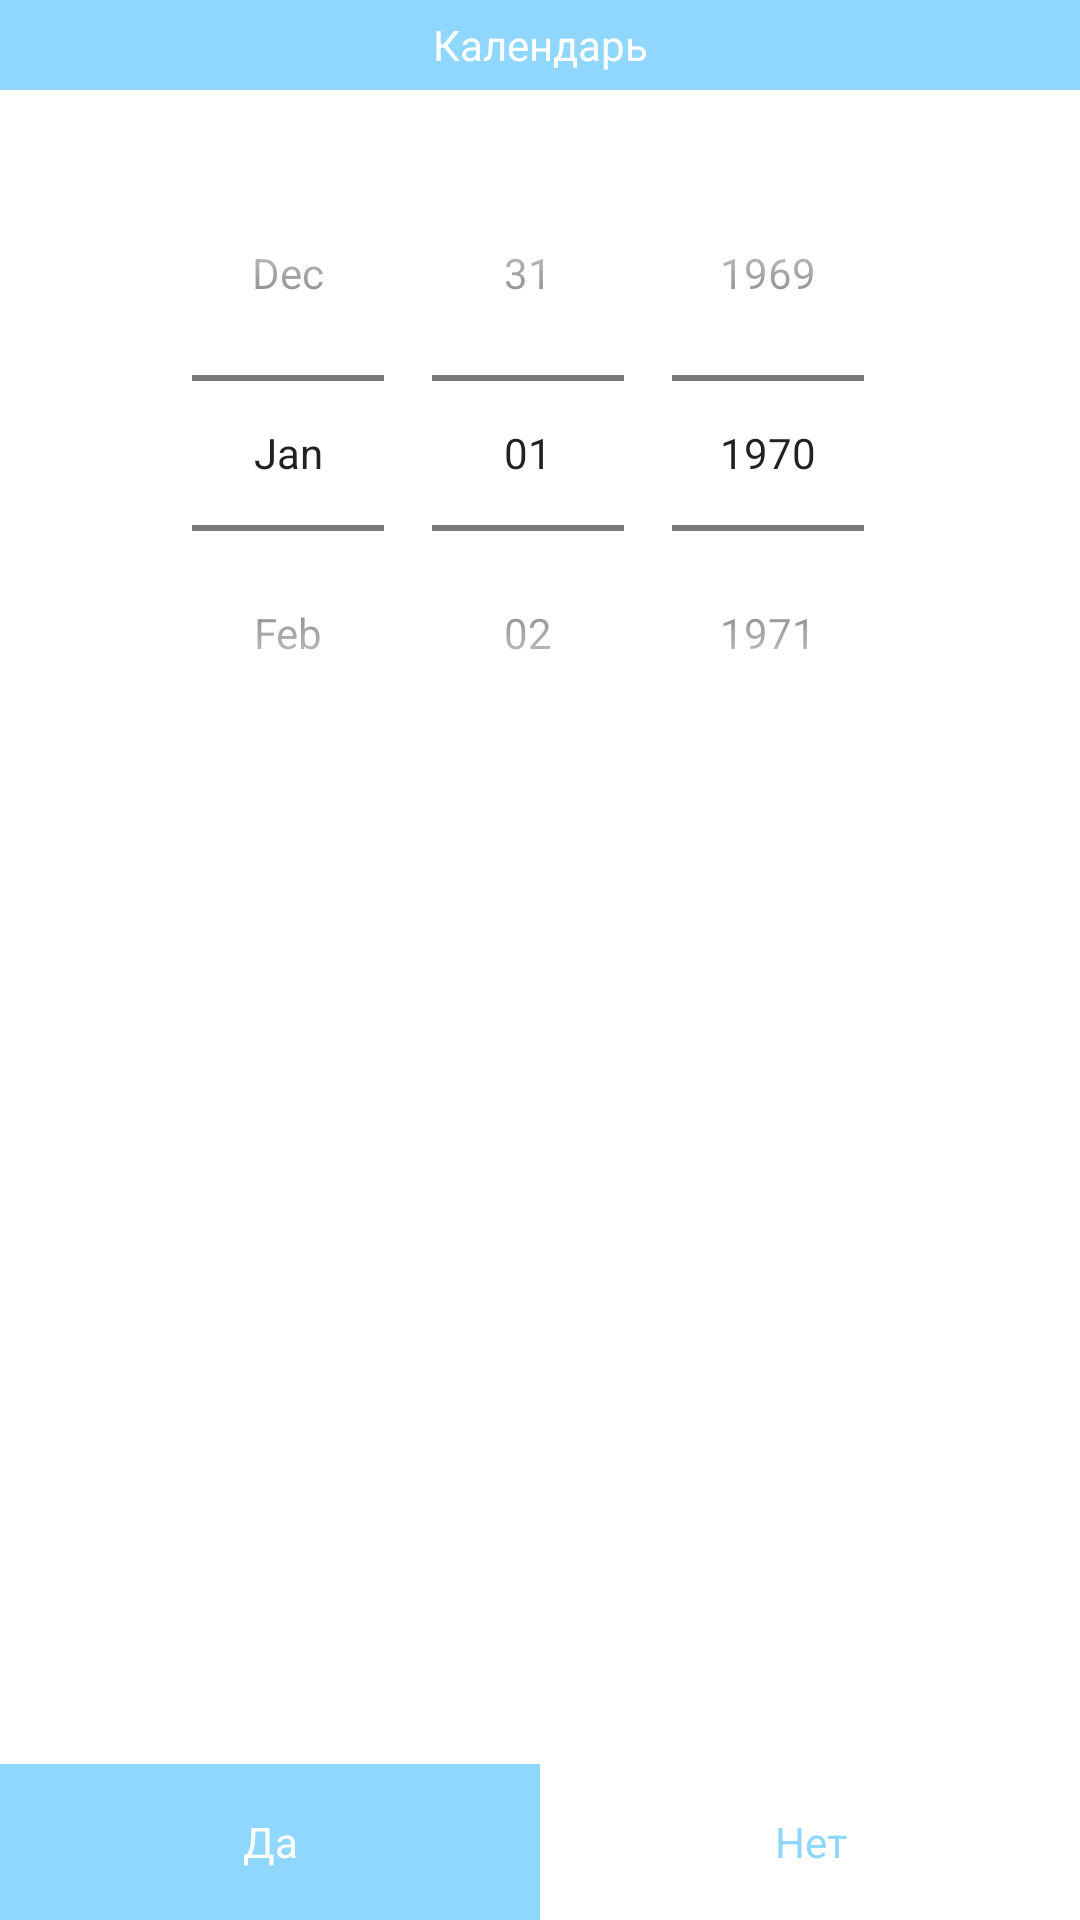

Reconstruct the res/layout file that produces this screen, plus the resources it refers to.
<!-- AndroidManifest.xml: application theme Theme.VacСalculator -->
<!-- res/layout/calendar_dialog.xml -->
<?xml version="1.0" encoding="utf-8"?>
<androidx.constraintlayout.widget.ConstraintLayout xmlns:android="http://schemas.android.com/apk/res/android"
    android:layout_width="400dp"
    android:layout_height="550dp"
    xmlns:app="http://schemas.android.com/apk/res-auto">
    <androidx.constraintlayout.widget.ConstraintLayout
        android:layout_width="match_parent"
        android:layout_height="30dp"
        app:layout_constraintTop_toTopOf="parent"
        android:background="@color/cyan"
        android:id="@+id/upConstraint"
        app:layout_constraintEnd_toEndOf="parent"
        app:layout_constraintStart_toStartOf="parent">
        <TextView
            android:layout_width="match_parent"
            android:layout_height="match_parent"
            android:gravity="center"
            app:layout_constraintEnd_toEndOf="parent"
            app:layout_constraintTop_toTopOf="parent"
            app:layout_constraintBottom_toBottomOf="parent"
            app:layout_constraintStart_toStartOf="parent"
            android:text="Календарь"
            android:textColor="@color/white"
            />
    </androidx.constraintlayout.widget.ConstraintLayout> 


    <DatePicker
        android:id="@+id/calendar"
        android:layout_width="300dp"
        android:layout_height="400dp"
        app:layout_constraintStart_toStartOf="parent"
        app:layout_constraintEnd_toEndOf="parent"
        app:layout_constraintTop_toBottomOf="@id/upConstraint"
        android:datePickerMode="spinner"
        android:calendarViewShown="false"
        android:layout_marginTop="15dp"/>



    <LinearLayout
    android:layout_width="match_parent"
    android:layout_height="52dp"
    app:layout_constraintBottom_toBottomOf="parent">

    <TextView
        android:id="@+id/btnYes"
        android:layout_width="match_parent"
        android:layout_height="match_parent"
        android:layout_weight="1"
        android:text="Да"
        android:gravity="center"
        android:background="@color/cyan"
        android:textColor="@color/white"/>

    <TextView
        android:id="@+id/btnNo"
        android:layout_width="match_parent"
        android:layout_height="match_parent"
        android:layout_weight="1"
        android:text="Нет"
        android:gravity="center"
        android:textColor="@color/cyan"/>

</LinearLayout> 

</androidx.constraintlayout.widget.ConstraintLayout>
<!-- resources referenced by this layout -->
<resources>
  <color name="cyan">#8FD7FF</color>
  <color name="white">#FFFFFFFF</color>
  <style name="Theme.VacСalculator" parent="Theme.MaterialComponents.Light.NoActionBar">
          
          <item name="colorPrimary">@color/cyan</item>
          <item name="colorPrimaryVariant">@color/cyan</item>
          <item name="colorOnPrimary">@color/cyan</item>
          
          <item name="colorSecondary">@color/teal_200</item>
          <item name="colorSecondaryVariant">@color/teal_200</item>
          <item name="colorOnSecondary">@color/black</item>
          
          <item name="android:statusBarColor" tools:targetApi="l">?attr/colorPrimaryVariant</item>
          
  
      </style>
  <color name="teal_200">#FF03DAC5</color>
  <color name="black">#FF000000</color>
</resources>
